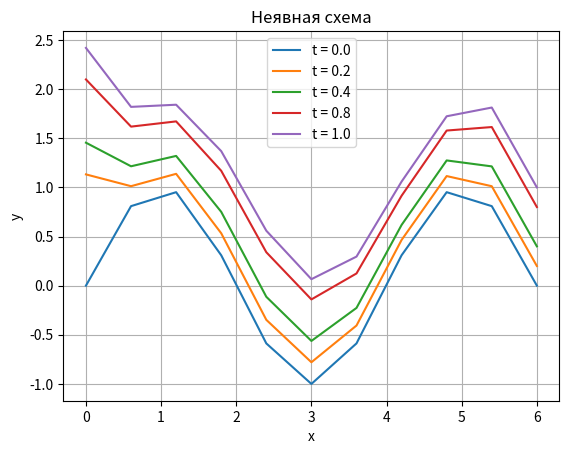

Python code for this plot:
import math
import numpy as np
import matplotlib.pyplot as plt

pi = math.pi
a = 2/pi**2
l = 6
m = 100
n = 10
T = 5
h = l/n
tau = T/m
x = np.zeros(n+1)
t = np.zeros(m+1)
for i in range(n+1):
    x[i] = i*h
for k in range(m+1):
    t[k] = k*tau
gamma = ((a**2)*tau)/(h**2)
U = np.zeros((m+1, n+1))


def initialCondition(x):
    return math.sin(pi*x/2)


for i in range(n+1):
    U[0, i] = initialCondition(x[i])

for k in range(1, m+1):
    r = np.zeros(n-1)
    for i in range(0, n-1):
        r[i] = -U[k-1, i+1]-tau
    delta = np.zeros(n-1)
    lamb = np.zeros(n-1)
    b = gamma
    c = -1 - gamma
    d = gamma
    delta[0] = -d/c
    lamb[0] = r[0]/c
    for i in range(1, n-1):
        delta[i] = d/(c+b*delta[i-1])
        lamb[i] = (r[i] - b*lamb[i-1])/(c+b*delta[i-1])
    res = np.zeros(n-1)
    res[n-2] = lamb[n-2]
    for i in range(n-3, -1, -1):
        res[i] = delta[i]*res[i+1] + lamb[i]
    for i in range(1, n):
        U[k, i] = res[i-1]

for k in range(1, m+1):
    U[k, n] = t[k]

for k in range(1, m+1):
    U[k, 0] = U[k, 1] + h*t[k]

y0 = []
for k in range(0, m+1):
    y0 = []
    for i in range(0, n+1):
        y0.append(U[k, i])
    if ((t[k] == 0) or (t[k] == 0.2) or (t[k] == 0.4) or (t[k] == 0.6) or (t[k] == 0.8) or (t[k] == 1)):
        plt.plot(x, y0, label="t = %.1f" %t[k])

plt.title("Неявная схема")
plt.legend()
plt.xlabel('x')
plt.ylabel('y')
plt.grid()
plt.legend(loc=0)
plt.show()
